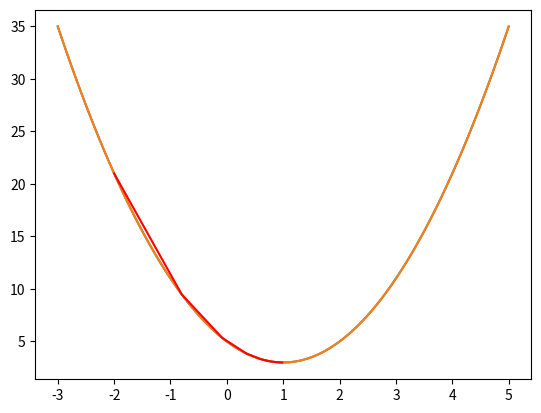

This figure's Python source:
import numpy as np
import matplotlib.pyplot as plt
def f(X):
    return 2*X**2-4*X+5

X = np.linspace(-3,5,100)
y = f(X)

plt.plot(X,y)
plt.show()

def derF(X):
    return 4*X-4
x = -2
alpha = 0.1
xv = [x]
yv = [f(x)]
for i in range(10):
    x = x - alpha*derF(x)
    xv.append(x)
    yv.append(f(x))
print(x)

plt.plot(X,y)
plt.plot(xv,yv,c = 'r')
plt.show()
